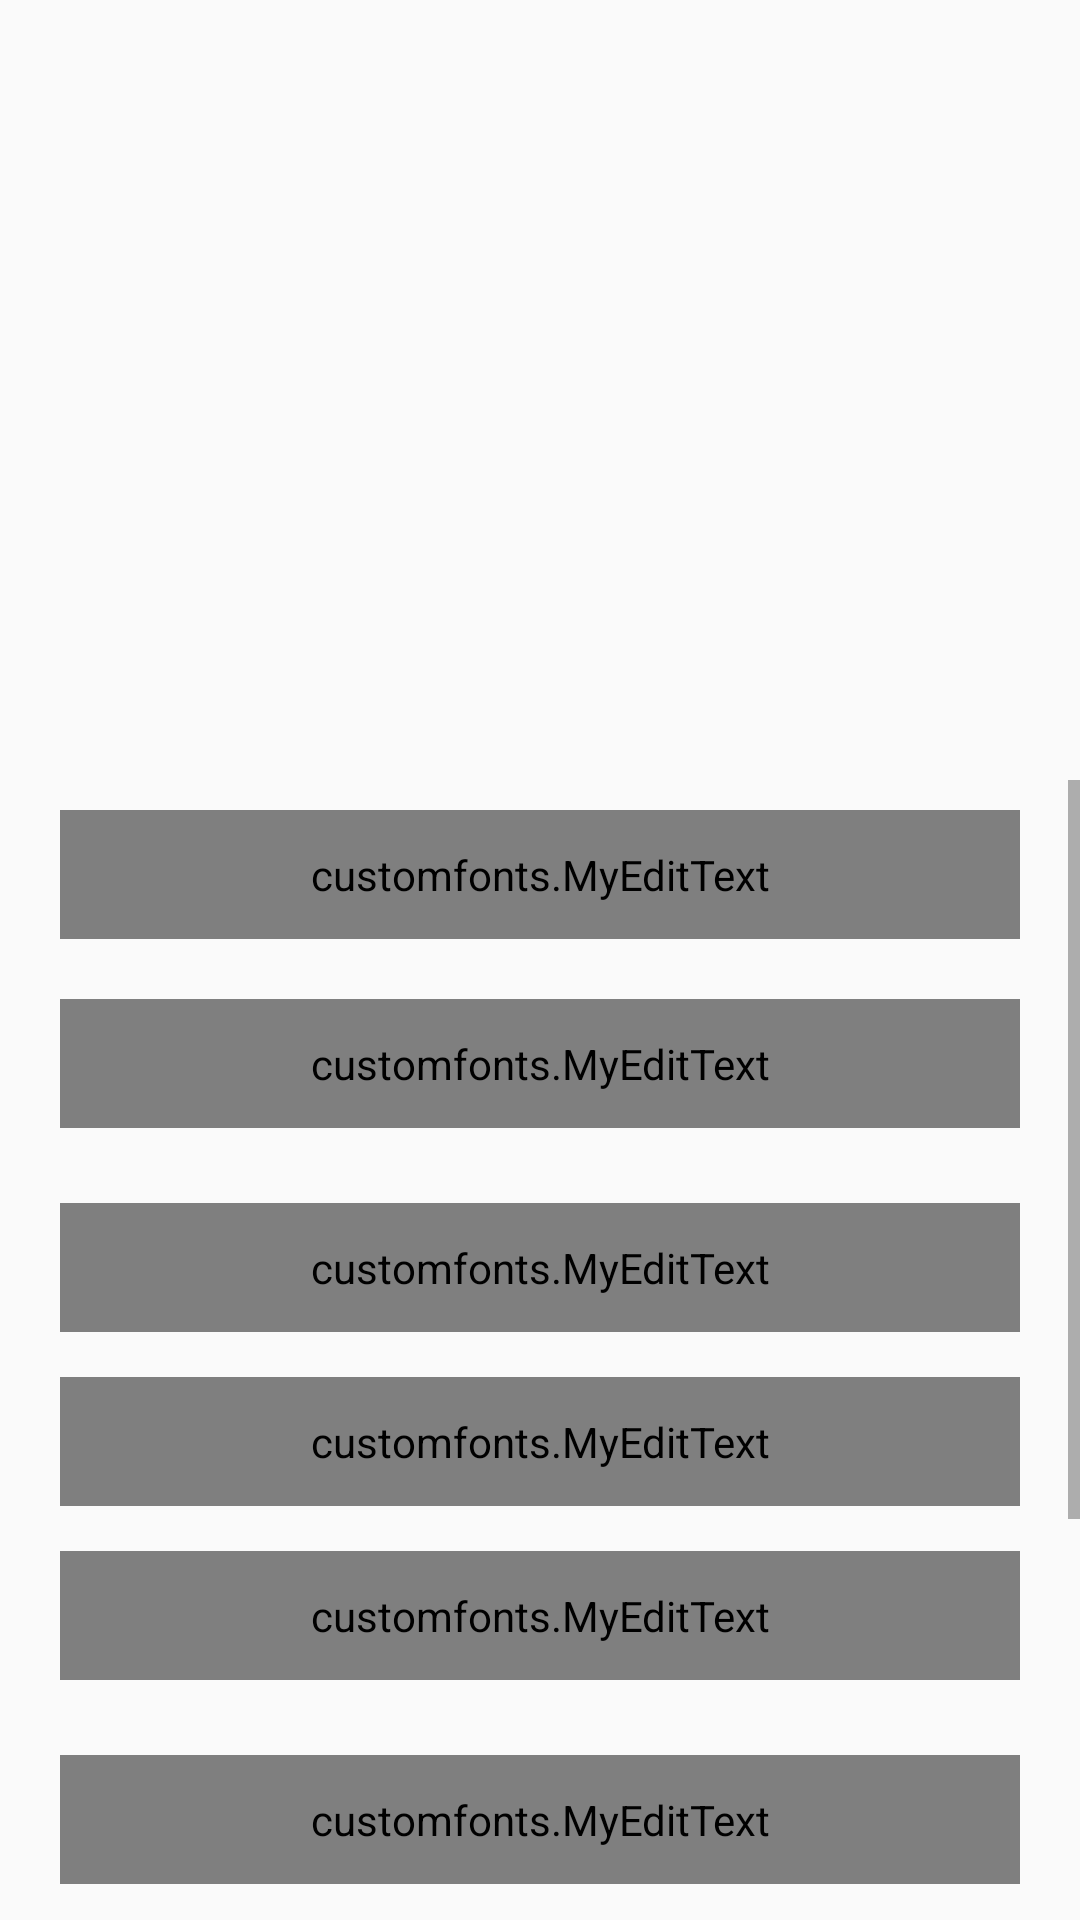

Here is an Android app screen rendered from its layout file. Give the layout XML and the strings, colors and styles it references.
<!-- AndroidManifest.xml: application theme AppTheme -->
<!-- res/layout/activity2_main.xml -->
<?xml version="1.0" encoding="utf-8"?>

<LinearLayout xmlns:android="http://schemas.android.com/apk/res/android"
    xmlns:tools="http://schemas.android.com/tools"
    android:layout_width="match_parent"
    android:layout_height="match_parent"
    android:orientation="vertical"
    >



    <FrameLayout
        android:layout_width="match_parent"
        android:layout_height="260dp">



    <ImageView
        android:layout_width="match_parent"
        android:layout_height="260dp"
        android:background="@drawable/banner"/>


        <LinearLayout
            android:layout_width="match_parent"
            android:layout_height="wrap_content"
            android:orientation="horizontal"
            android:layout_gravity="center|bottom"

            android:background="#80000000">










        </LinearLayout>


        <ImageView
            android:layout_width="wrap_content"
            android:layout_height="wrap_content"
            android:background="@drawable/ic_white"
            android:layout_gravity="center|top"
            android:layout_marginTop="60dp"/>

    </FrameLayout>
<ScrollView
    android:layout_width="match_parent"
    android:layout_height="wrap_content">
    <LinearLayout
        android:layout_width="match_parent"
        android:layout_height="wrap_content"
        android:orientation="vertical">
    <customfonts.MyEditText
        android:id="@+id/fname"
        android:layout_width="match_parent"
        android:layout_height="wrap_content"
        android:hint="First name"
        android:inputType="text"
        android:textColor="#000"
        android:background="#f0f0f4"
        android:padding="12dp"
        android:layout_marginTop="10dp"
        android:layout_marginBottom="10dp"
        android:layout_marginLeft="20dp"
        android:layout_marginRight="20dp"
        android:drawableLeft="@drawable/ic_shape_1"
        android:drawablePadding="16dp"
        /> <customfonts.MyEditText
    android:id="@+id/lname"
    android:layout_width="match_parent"
    android:layout_height="wrap_content"
    android:hint="Last name"
    android:inputType="text"
    android:textColor="#000"
    android:background="#f0f0f4"
    android:padding="12dp"
    android:layout_marginTop="10dp"
    android:layout_marginBottom="10dp"
    android:layout_marginLeft="20dp"
    android:layout_marginRight="20dp"
    android:drawableLeft="@drawable/ic_shape_1"
    android:drawablePadding="16dp"
    />


   <customfonts.MyEditText
       android:id="@+id/email"
       android:layout_width="match_parent"
       android:layout_height="wrap_content"
       android:hint="E-mail"
       android:inputType="text"
       android:textColor="#000"
       android:background="#f0f0f4"
       android:padding="12dp"
       android:layout_marginTop="15dp"
       android:layout_marginBottom="5dp"
       android:layout_marginLeft="20dp"
       android:layout_marginRight="20dp"
       android:drawableLeft="@drawable/ic_shapes_2"
       android:drawablePadding="16dp"
       />

    <customfonts.MyEditText
        android:id="@+id/user"
        android:layout_width="match_parent"
        android:layout_height="wrap_content"
        android:hint="Username"
        android:inputType="text"
        android:textColor="#000"
        android:background="#f0f0f4"
        android:padding="12dp"
        android:layout_marginTop="10dp"
        android:layout_marginBottom="10dp"
        android:layout_marginLeft="20dp"
        android:layout_marginRight="20dp"
        android:drawableLeft="@drawable/ic_shape_1"
        android:drawablePadding="16dp"
        />


    <customfonts.MyEditText
        android:id="@+id/password"
        android:layout_width="match_parent"
        android:layout_height="wrap_content"
        android:hint="Password"
        android:inputType="textPassword"
        android:background="#f0f0f4"
        android:textColor="#000"
        android:layout_marginTop="5dp"
        android:layout_marginBottom="20dp"
        android:layout_marginLeft="20dp"
        android:layout_marginRight="20dp"
        android:padding="12dp"
        android:drawableLeft="@drawable/ic_tool_6"
        android:drawablePadding="16dp"
        />

    <customfonts.MyEditText
        android:id="@+id/confpassword"
        android:layout_width="match_parent"
        android:layout_height="wrap_content"
        android:hint="Confirm password"
        android:inputType="textPassword"
        android:background="#f0f0f4"
        android:textColor="#000"
        android:layout_marginTop="5dp"
        android:layout_marginBottom="20dp"
        android:layout_marginLeft="20dp"
        android:layout_marginRight="20dp"
        android:padding="12dp"
        android:drawableLeft="@drawable/ic_tool_6"
        android:drawablePadding="16dp"
        />

       <EditText
        android:id="@+id/dob"
        android:layout_width="match_parent"
        android:layout_height="wrap_content"
           android:layout_gravity="center_horizontal"
           android:layout_marginTop="5dp"
           android:layout_marginBottom="20dp"
           android:layout_marginLeft="20dp"
           android:layout_marginRight="20dp"
        android:textColor="#000"
        android:ems="10"
        android:hint="Date of birth"
        android:inputType="date"
           android:drawablePadding="16dp"
         />

        <LinearLayout
            android:layout_width="wrap_content"
            android:layout_height="wrap_content"
            android:layout_gravity="center_horizontal"
            android:layout_marginTop="5dp"
            android:layout_marginBottom="20dp"
            android:layout_marginLeft="20dp"
            android:layout_marginRight="20dp"
            android:orientation="horizontal"
            android:id="@+id/gender"
            >
            <RadioGroup
                android:layout_width="wrap_content"
                android:layout_height="wrap_content"
                android:orientation="horizontal">
                <RadioButton
                    android:id="@+id/male"
                    android:textColor="#000"
                    android:layout_width="wrap_content"
                    android:layout_height="wrap_content"
                    android:text="MALE" />

                <RadioButton
                    android:id="@+id/female"
                    android:textColor="#000"
                    android:layout_width="wrap_content"
                    android:layout_height="wrap_content"
                    android:text="FEMALE" />
            </RadioGroup>
        </LinearLayout>

    <TextView
        android:id="@+id/account"
        android:layout_width="match_parent"
        android:layout_height="wrap_content"
        android:background="@drawable/rounded1"
        android:layout_marginTop="15dp"
        android:layout_marginBottom="10dp"
        android:layout_marginLeft="70dp"
        android:layout_marginRight="70dp"
        android:textAlignment="center"
        android:padding="14dp"
        android:text="Create account"
        android:textSize="16dp"
        android:textColor="#fff"
        />






    </LinearLayout>
</ScrollView>






</LinearLayout>
<!-- resources referenced by this layout -->
<resources>
  <!-- drawable rounded1 (drawable) -->
  <?xml version="1.0" encoding="utf-8"?>
  
  <shape xmlns:android="http://schemas.android.com/apk/res/android"
      android:shape="rectangle" android:padding="10dp">
      <solid android:color="#04BEBD"/>
      <corners
          android:bottomRightRadius="40dp"
          android:bottomLeftRadius="40dp"
          android:topLeftRadius="40dp"
          android:topRightRadius="40dp"/>
  </shape>
  <style name="AppTheme" parent="Theme.AppCompat.Light.NoActionBar">
          
          <item name="colorPrimary">@color/colorPrimary</item>
          <item name="colorPrimaryDark">@color/colorPrimaryDark</item>
          <item name="colorAccent">@color/colorAccent</item>
          <item name="android:windowNoTitle">true</item>
          <item name="android:windowFullscreen">true</item>
      </style>
  <!-- not gathered from this repository: default colours our renderer supplied (Android Studio template values) -->
  <color name="colorPrimary">#FF6200EE</color>
  <color name="colorPrimaryDark">#FF3700B3</color>
  <color name="colorAccent">#FF03DAC5</color>
</resources>
